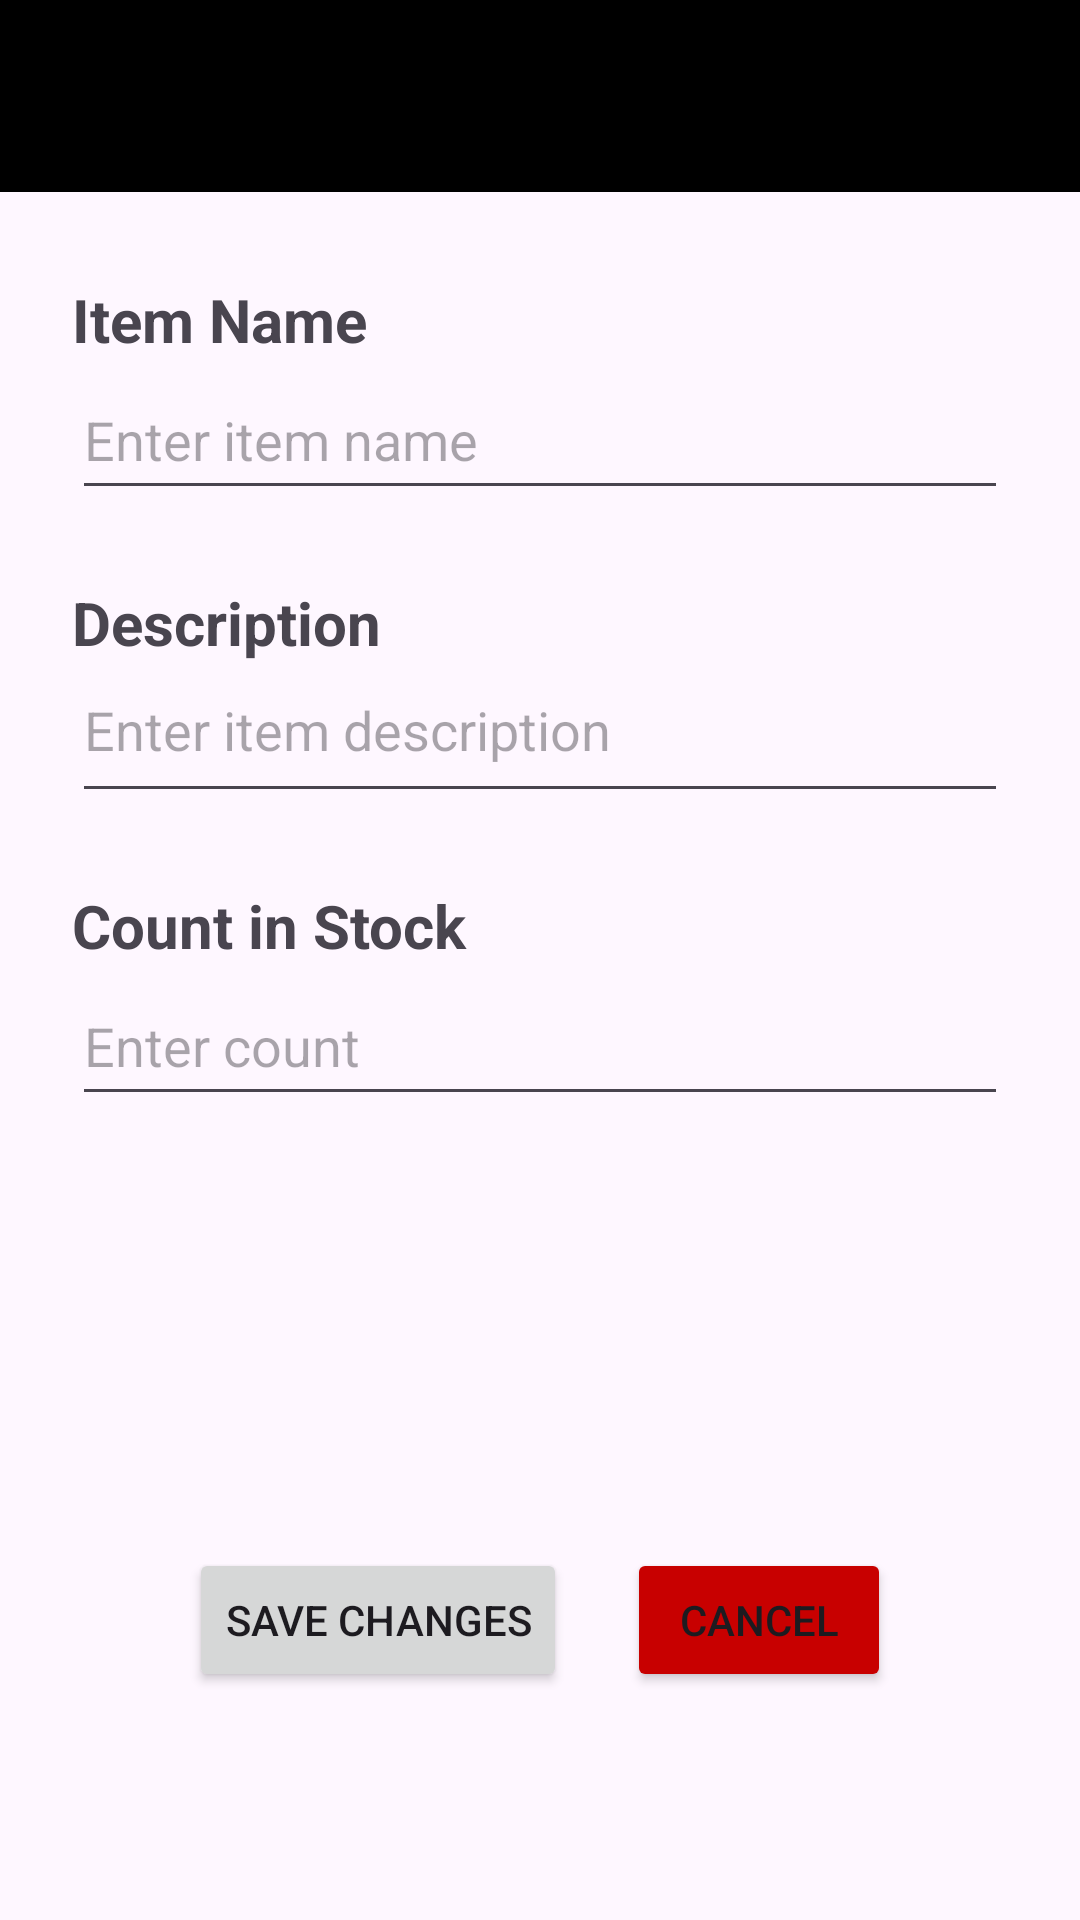

Here is an Android app screen rendered from its layout file. Give the layout XML and the strings, colors and styles it references.
<!-- AndroidManifest.xml: application theme Theme.Mobile2AppInventory -->
<!-- res/layout/activity_edit.xml -->
<?xml version="1.0" encoding="utf-8"?>

<androidx.constraintlayout.widget.ConstraintLayout xmlns:android="http://schemas.android.com/apk/res/android"
    xmlns:app="http://schemas.android.com/apk/res-auto"
    xmlns:tools="http://schemas.android.com/tools"
    android:layout_width="match_parent"
    tools:context=".UpdateActivity"
    android:layout_height="match_parent">


    <androidx.constraintlayout.widget.ConstraintLayout
        android:layout_width="0dp"
        android:layout_height="471dp"
        android:layout_marginStart="24dp"
        android:layout_marginTop="50dp"
        android:layout_marginEnd="24dp"
        app:layout_constraintBottom_toBottomOf="parent"
        app:layout_constraintEnd_toEndOf="parent"
        app:layout_constraintStart_toStartOf="parent"
        app:layout_constraintTop_toTopOf="parent"
        app:layout_constraintVertical_bias="0.36">

        <LinearLayout
            android:id="@+id/name_group"
            android:layout_width="match_parent"
            android:layout_height="wrap_content"
            android:layout_marginBottom="24dp"
            android:orientation="vertical"
            app:layout_constraintBottom_toTopOf="@+id/description_group"
            app:layout_constraintEnd_toEndOf="parent"
            app:layout_constraintStart_toStartOf="parent"
            app:layout_constraintTop_toTopOf="parent">

            <TextView
                android:id="@+id/textView"
                android:layout_width="match_parent"
                android:layout_height="wrap_content"
                android:text="Item Name"
                android:textSize="20sp"
                android:textStyle="bold" />

            <EditText
                android:id="@+id/editnameInput"
                android:layout_width="match_parent"
                android:layout_height="wrap_content"
                android:ems="10"
                android:hint="Enter item name"
                android:inputType="text"
                android:minHeight="50dp" />

        </LinearLayout>

        <LinearLayout
            android:id="@+id/description_group"
            android:layout_width="match_parent"
            android:layout_height="wrap_content"
            android:layout_marginBottom="24dp"
            android:orientation="vertical"
            app:layout_constraintBottom_toTopOf="@+id/count_group"
            app:layout_constraintEnd_toEndOf="parent"
            app:layout_constraintStart_toStartOf="parent">

            <TextView
                android:id="@+id/textView3"
                android:layout_width="match_parent"
                android:layout_height="wrap_content"
                android:text="Description"
                android:textSize="20sp"
                android:textStyle="bold" />

            <EditText
                android:id="@+id/editdescriptionInput"
                android:layout_width="match_parent"
                android:layout_height="wrap_content"
                android:ems="10"
                android:gravity="start|top"
                android:hint="Enter item description"
                android:inputType="textMultiLine"
                android:minHeight="50dp" />

        </LinearLayout>

        <LinearLayout
            android:id="@+id/count_group"
            android:layout_width="match_parent"
            android:layout_height="wrap_content"
            android:layout_marginTop="24dp"
            android:orientation="vertical"
            app:layout_constraintEnd_toEndOf="parent"
            app:layout_constraintStart_toStartOf="parent"
            app:layout_constraintTop_toBottomOf="@id/description_group">

            <TextView
                android:id="@+id/editCountDescription"
                android:layout_width="match_parent"
                android:layout_height="wrap_content"
                android:text="Count in Stock"
                android:textSize="20sp"
                android:textStyle="bold" />

            <EditText
                android:id="@+id/editCountInput"
                android:layout_width="match_parent"
                android:layout_height="wrap_content"
                android:ems="10"
                android:hint="Enter count"
                android:inputType="numberDecimal"
                android:minHeight="50dp" />

        </LinearLayout>

        <LinearLayout
            android:id="@+id/edit_buttons"
            android:layout_width="match_parent"
            android:layout_height="wrap_content"
            android:gravity="center"
            android:orientation="horizontal"
            app:layout_constraintBottom_toBottomOf="parent"
            app:layout_constraintEnd_toEndOf="parent"
            app:layout_constraintStart_toStartOf="parent"
            app:layout_constraintTop_toBottomOf="@+id/count_group"
            app:layout_constraintVertical_bias="1.0">

            <Button
                android:id="@+id/save_changes_button"
                android:layout_width="wrap_content"
                android:layout_height="wrap_content"
                android:layout_marginEnd="20dp"
                android:text="Save Changes" />

            <Button
                android:id="@+id/cancel_changes_button"
                android:layout_width="wrap_content"
                android:layout_height="wrap_content"
                android:backgroundTint="#C80000"
                android:text="Cancel" />
        </LinearLayout>
    </androidx.constraintlayout.widget.ConstraintLayout>

    <androidx.appcompat.widget.Toolbar
        android:id="@+id/editToolbar"
        android:layout_width="0dp"
        android:layout_height="wrap_content"
        android:background="#000000"
        android:minHeight="?attr/actionBarSize"
        android:theme="?attr/actionBarTheme"
        app:layout_constraintEnd_toEndOf="parent"
        app:layout_constraintStart_toStartOf="parent"
        app:layout_constraintTop_toTopOf="parent"
        app:titleTextColor="#FFFFFF" />
</androidx.constraintlayout.widget.ConstraintLayout>
<!-- resources referenced by this layout -->
<resources>
  <style name="Theme.Mobile2AppInventory" parent="Base.Theme.Mobile2AppInventory" />
  <style name="Base.Theme.Mobile2AppInventory" parent="Theme.Material3.DayNight.NoActionBar">
          
          
          <item name="colorPrimary">@color/black</item>
          <item name="colorOnBackground">@color/white</item>
      </style>
  <!-- not gathered from this repository: default colours our renderer supplied (Android Studio template values) -->
  <color name="black">#FF000000</color>
  <color name="white">#FFFFFFFF</color>
</resources>
